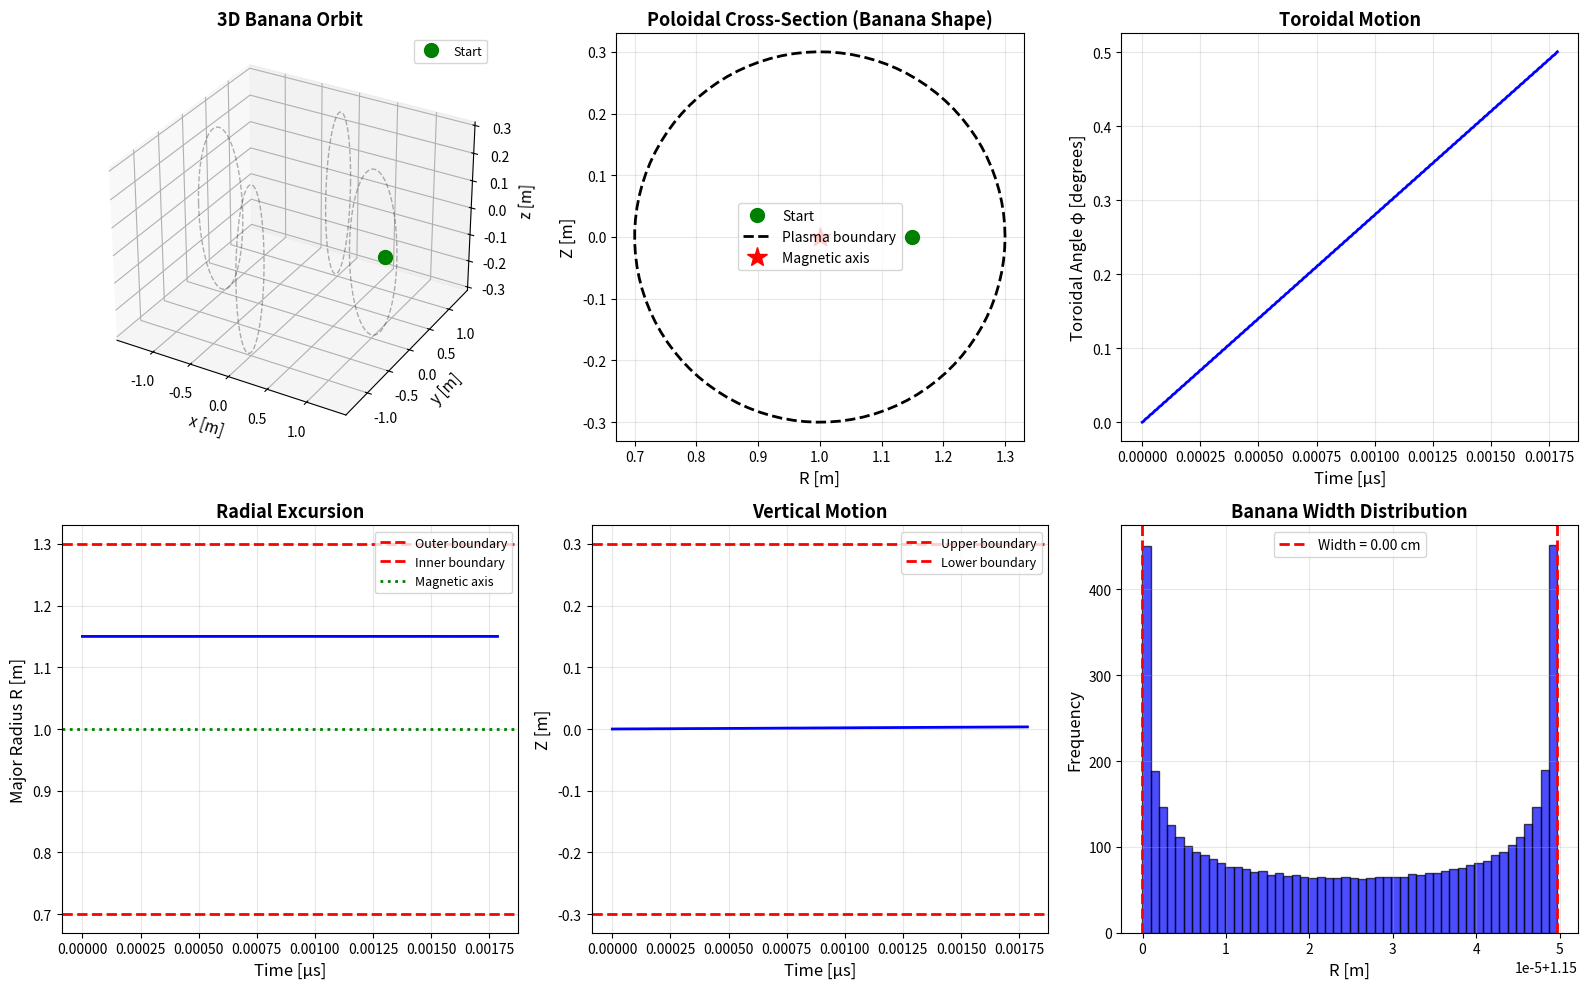
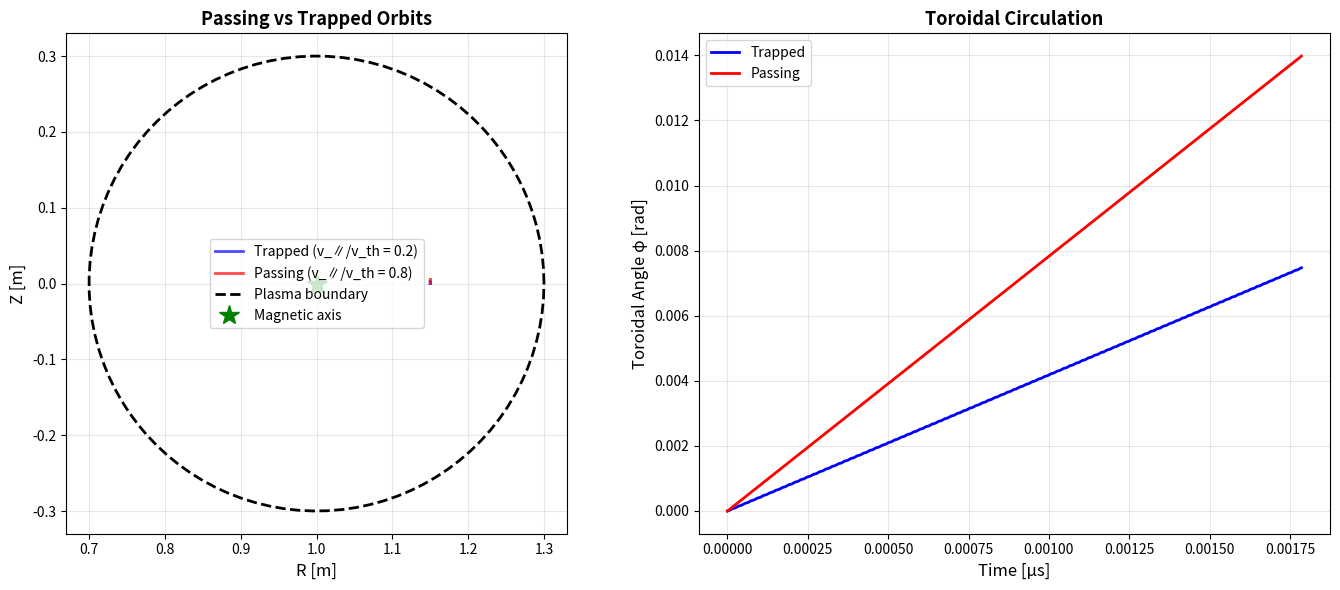

Here is the Python script that generated these plots, in order:
#!/usr/bin/env python3
"""
Banana Orbit Simulation in Tokamak

This script simulates banana orbits in a simplified tokamak geometry.
Demonstrates the difference between passing and trapped particles in
toroidal magnetic field configuration.

Author: Plasma Physics Examples
License: MIT
"""

import numpy as np
import matplotlib.pyplot as plt
from scipy.constants import e, m_e


def boris_push(x, v, q, m, B, dt):
    """Boris algorithm for particle pushing (no E field)."""
    t = (q * dt / (2 * m)) * B
    t_mag2 = np.dot(t, t)
    s = 2 * t / (1 + t_mag2)

    v_prime = v + np.cross(v, t)
    v_new = v + np.cross(v_prime, s)
    x_new = x + v_new * dt

    return x_new, v_new


def tokamak_field(R, Z, phi, R0, B0, epsilon):
    """
    Simplified tokamak magnetic field using large aspect ratio approximation.

    B_toroidal = B0 * R0 / R  (1/R dependence)
    B_poloidal ≈ ε * B0  (simplified, constant)

    Parameters:
    -----------
    R, Z, phi : float
        Cylindrical coordinates [m, m, rad]
    R0 : float
        Major radius [m]
    B0 : float
        Magnetic field at R0 [T]
    epsilon : float
        Inverse aspect ratio (a/R0), determines poloidal field strength

    Returns:
    --------
    B : array (3,)
        Magnetic field in cylindrical coordinates [B_R, B_Z, B_phi]
    """
    # Toroidal field (dominant)
    B_phi = B0 * R0 / R

    # Poloidal field (simplified as constant, pointing in Z direction)
    # In reality, B_poloidal varies with position
    B_R = 0.0
    B_Z = epsilon * B0

    return np.array([B_R, B_Z, B_phi])


def cylindrical_to_cartesian(R, Z, phi):
    """Convert cylindrical to Cartesian coordinates."""
    x = R * np.cos(phi)
    y = R * np.sin(phi)
    z = Z
    return np.array([x, y, z])


def cartesian_to_cylindrical(x, y, z):
    """Convert Cartesian to cylindrical coordinates."""
    R = np.sqrt(x**2 + y**2)
    Z = z
    phi = np.arctan2(y, x)
    return R, Z, phi


def cyl_field_to_cart(B_cyl, phi):
    """
    Convert magnetic field from cylindrical to Cartesian coordinates.

    B_cyl = [B_R, B_Z, B_phi]
    """
    B_R, B_Z, B_phi = B_cyl

    B_x = B_R * np.cos(phi) - B_phi * np.sin(phi)
    B_y = B_R * np.sin(phi) + B_phi * np.cos(phi)
    B_z = B_Z

    return np.array([B_x, B_y, B_z])


def simulate_tokamak_orbit(q, m, R0, B0, epsilon, v0_cyl, x0_cyl, dt, n_steps):
    """
    Simulate particle orbit in tokamak.

    Parameters:
    -----------
    q, m : float
        Charge and mass
    R0, B0 : float
        Tokamak major radius and field
    epsilon : float
        Inverse aspect ratio
    v0_cyl : array (3,)
        Initial velocity in cylindrical coords [v_R, v_Z, v_phi]
    x0_cyl : array (3,)
        Initial position in cylindrical coords [R, Z, phi]
    dt : float
        Timestep
    n_steps : int
        Number of steps

    Returns:
    --------
    trajectory : dict
    """
    # Initialize in Cartesian coordinates
    x = np.zeros((n_steps, 3))
    v = np.zeros((n_steps, 3))
    t = np.zeros(n_steps)

    R_traj = np.zeros(n_steps)
    Z_traj = np.zeros(n_steps)
    phi_traj = np.zeros(n_steps)

    # Initial conditions
    R0_pos, Z0_pos, phi0 = x0_cyl
    x[0] = cylindrical_to_cartesian(R0_pos, Z0_pos, phi0)

    # Convert initial velocity to Cartesian
    v_R, v_Z, v_phi = v0_cyl
    v[0] = np.array([
        v_R * np.cos(phi0) - v_phi * np.sin(phi0),
        v_R * np.sin(phi0) + v_phi * np.cos(phi0),
        v_Z
    ])

    R_traj[0] = R0_pos
    Z_traj[0] = Z0_pos
    phi_traj[0] = phi0

    for i in range(n_steps - 1):
        # Get current cylindrical coordinates
        R, Z, phi = cartesian_to_cylindrical(x[i, 0], x[i, 1], x[i, 2])

        # Get magnetic field in cylindrical coords
        B_cyl = tokamak_field(R, Z, phi, R0, B0, epsilon)

        # Convert to Cartesian
        B_cart = cyl_field_to_cart(B_cyl, phi)

        # Push particle
        x[i+1], v[i+1] = boris_push(x[i], v[i], q, m, B_cart, dt)
        t[i+1] = t[i] + dt

        # Store cylindrical coordinates
        R_traj[i+1], Z_traj[i+1], phi_traj[i+1] = cartesian_to_cylindrical(
            x[i+1, 0], x[i+1, 1], x[i+1, 2]
        )

    return {
        'x': x[:, 0], 'y': x[:, 1], 'z': x[:, 2],
        'vx': v[:, 0], 'vy': v[:, 1], 'vz': v[:, 2],
        'R': R_traj, 'Z': Z_traj, 'phi': phi_traj,
        't': t
    }


def plot_banana_orbit():
    """Demonstrate banana orbit (trapped particle)."""

    # Tokamak parameters
    R0 = 1.0     # Major radius [m]
    B0 = 2.0     # Magnetic field [T]
    epsilon = 0.3  # Inverse aspect ratio (a/R0)
    a = epsilon * R0  # Minor radius

    print(f"\nTokamak Parameters:")
    print(f"  Major radius R0 = {R0} m")
    print(f"  Minor radius a = {a} m")
    print(f"  Magnetic field B0 = {B0} T")
    print(f"  Inverse aspect ratio ε = {epsilon}")

    # Particle parameters
    q = -e
    m = m_e

    # Trapped particle: start at outer midplane with velocity mostly poloidal
    R_start = R0 + 0.5 * a  # Start at outer part of torus
    Z_start = 0.0
    phi_start = 0.0

    # Velocity: small parallel, large perpendicular (trapped condition)
    v_thermal = 1e7  # m/s
    v_parallel = 0.3 * v_thermal  # Small parallel velocity
    v_perp = np.sqrt(v_thermal**2 - v_parallel**2)

    # Initial velocity in cylindrical coords
    v0_cyl = np.array([0.0, v_perp, v_parallel])
    x0_cyl = np.array([R_start, Z_start, phi_start])

    # Time parameters
    omega_c = abs(q) * B0 / m
    T_c = 2 * np.pi / omega_c
    dt = T_c / 50
    n_steps = 5000

    # Simulate
    traj = simulate_tokamak_orbit(q, m, R0, B0, epsilon, v0_cyl, x0_cyl, dt, n_steps)

    # Create figure
    fig = plt.figure(figsize=(16, 10))

    # Plot 1: 3D trajectory
    ax1 = fig.add_subplot(2, 3, 1, projection='3d')
    ax1.plot(traj['x'], traj['y'], traj['z'], 'b-', linewidth=1, alpha=0.7)
    ax1.plot([traj['x'][0]], [traj['y'][0]], [traj['z'][0]],
             'go', markersize=10, label='Start')

    # Draw torus outline
    theta_tor = np.linspace(0, 2*np.pi, 100)
    for phi in [0, np.pi/2, np.pi, 3*np.pi/2]:
        x_tor = (R0 + a * np.cos(theta_tor)) * np.cos(phi)
        y_tor = (R0 + a * np.cos(theta_tor)) * np.sin(phi)
        z_tor = a * np.sin(theta_tor)
        ax1.plot(x_tor, y_tor, z_tor, 'k--', alpha=0.3, linewidth=1)

    ax1.set_xlabel('x [m]', fontsize=11)
    ax1.set_ylabel('y [m]', fontsize=11)
    ax1.set_zlabel('z [m]', fontsize=11)
    ax1.set_title('3D Banana Orbit', fontsize=13, fontweight='bold')
    ax1.legend(loc='best', fontsize=9)

    # Plot 2: Poloidal cross-section (R-Z plane)
    ax2 = fig.add_subplot(2, 3, 2)
    ax2.plot(traj['R'], traj['Z'], 'b-', linewidth=2, alpha=0.7)
    ax2.plot(traj['R'][0], traj['Z'][0], 'go', markersize=10, label='Start')

    # Draw plasma boundary (circular cross-section)
    theta = np.linspace(0, 2*np.pi, 100)
    R_boundary = R0 + a * np.cos(theta)
    Z_boundary = a * np.sin(theta)
    ax2.plot(R_boundary, Z_boundary, 'k--', linewidth=2, label='Plasma boundary')
    ax2.plot(R0, 0, 'r*', markersize=15, label='Magnetic axis')

    ax2.set_xlabel('R [m]', fontsize=12)
    ax2.set_ylabel('Z [m]', fontsize=12)
    ax2.set_title('Poloidal Cross-Section (Banana Shape)', fontsize=13, fontweight='bold')
    ax2.legend(loc='best', fontsize=10)
    ax2.grid(True, alpha=0.3)
    ax2.set_aspect('equal')

    # Plot 3: Toroidal angle evolution
    ax3 = fig.add_subplot(2, 3, 3)
    # Unwrap phi to avoid discontinuities
    phi_unwrapped = np.unwrap(traj['phi'])
    ax3.plot(traj['t'] * 1e6, phi_unwrapped * 180/np.pi, 'b-', linewidth=2)

    ax3.set_xlabel('Time [μs]', fontsize=12)
    ax3.set_ylabel('Toroidal Angle φ [degrees]', fontsize=12)
    ax3.set_title('Toroidal Motion', fontsize=13, fontweight='bold')
    ax3.grid(True, alpha=0.3)

    # Plot 4: R vs time (shows banana tips)
    ax4 = fig.add_subplot(2, 3, 4)
    ax4.plot(traj['t'] * 1e6, traj['R'], 'b-', linewidth=2)
    ax4.axhline(R0 + a, color='red', linestyle='--', linewidth=2, label='Outer boundary')
    ax4.axhline(R0 - a, color='red', linestyle='--', linewidth=2, label='Inner boundary')
    ax4.axhline(R0, color='green', linestyle=':', linewidth=2, label='Magnetic axis')

    ax4.set_xlabel('Time [μs]', fontsize=12)
    ax4.set_ylabel('Major Radius R [m]', fontsize=12)
    ax4.set_title('Radial Excursion', fontsize=13, fontweight='bold')
    ax4.legend(loc='best', fontsize=9)
    ax4.grid(True, alpha=0.3)

    # Plot 5: Z vs time (poloidal oscillation)
    ax5 = fig.add_subplot(2, 3, 5)
    ax5.plot(traj['t'] * 1e6, traj['Z'], 'b-', linewidth=2)
    ax5.axhline(a, color='red', linestyle='--', linewidth=2, label='Upper boundary')
    ax5.axhline(-a, color='red', linestyle='--', linewidth=2, label='Lower boundary')

    ax5.set_xlabel('Time [μs]', fontsize=12)
    ax5.set_ylabel('Z [m]', fontsize=12)
    ax5.set_title('Vertical Motion', fontsize=13, fontweight='bold')
    ax5.legend(loc='best', fontsize=9)
    ax5.grid(True, alpha=0.3)

    # Plot 6: Banana width
    ax6 = fig.add_subplot(2, 3, 6)
    # Calculate banana width from R excursion
    R_max = np.max(traj['R'])
    R_min = np.min(traj['R'])
    banana_width = R_max - R_min

    ax6.hist(traj['R'], bins=50, color='blue', alpha=0.7, edgecolor='black')
    ax6.axvline(R_max, color='red', linestyle='--', linewidth=2,
                label=f'Width = {banana_width*100:.2f} cm')
    ax6.axvline(R_min, color='red', linestyle='--', linewidth=2)

    ax6.set_xlabel('R [m]', fontsize=12)
    ax6.set_ylabel('Frequency', fontsize=12)
    ax6.set_title('Banana Width Distribution', fontsize=13, fontweight='bold')
    ax6.legend(loc='best', fontsize=10)
    ax6.grid(True, alpha=0.3)

    print(f"\nBanana Orbit Characteristics:")
    print(f"  Banana width: {banana_width*100:.2f} cm")
    print(f"  R range: [{R_min:.3f}, {R_max:.3f}] m")
    print(f"  Z range: [{np.min(traj['Z']):.3f}, {np.max(traj['Z']):.3f}] m")

    plt.tight_layout()
    plt.savefig('banana_orbit.png', dpi=300, bbox_inches='tight')
    plt.show()


def plot_passing_vs_trapped():
    """Compare passing and trapped orbits."""

    # Tokamak parameters
    R0 = 1.0
    B0 = 2.0
    epsilon = 0.3
    a = epsilon * R0

    # Particle parameters
    q = -e
    m = m_e

    # Initial position
    R_start = R0 + 0.5 * a
    Z_start = 0.0
    phi_start = 0.0

    v_thermal = 1e7  # m/s

    # Two cases: trapped vs passing
    # Trapped: small v_parallel (< critical)
    # Passing: large v_parallel (> critical)

    cases = [
        ('Trapped', 0.2 * v_thermal),   # Small parallel velocity
        ('Passing', 0.8 * v_thermal),   # Large parallel velocity
    ]

    omega_c = abs(q) * B0 / m
    T_c = 2 * np.pi / omega_c
    dt = T_c / 50
    n_steps = 5000

    fig, axes = plt.subplots(1, 2, figsize=(14, 6))

    colors = ['blue', 'red']

    for i, (label, v_para) in enumerate(cases):
        v_perp = np.sqrt(v_thermal**2 - v_para**2)
        v0_cyl = np.array([0.0, v_perp, v_para])
        x0_cyl = np.array([R_start, Z_start, phi_start])

        traj = simulate_tokamak_orbit(q, m, R0, B0, epsilon, v0_cyl, x0_cyl, dt, n_steps)

        # Plot in R-Z plane
        ax = axes[0]
        ax.plot(traj['R'], traj['Z'], color=colors[i], linewidth=2,
                alpha=0.7, label=f'{label} (v_∥/v_th = {v_para/v_thermal:.1f})')

    # Draw plasma boundary
    ax = axes[0]
    theta = np.linspace(0, 2*np.pi, 100)
    R_boundary = R0 + a * np.cos(theta)
    Z_boundary = a * np.sin(theta)
    ax.plot(R_boundary, Z_boundary, 'k--', linewidth=2, label='Plasma boundary')
    ax.plot(R0, 0, 'g*', markersize=15, label='Magnetic axis')

    ax.set_xlabel('R [m]', fontsize=12)
    ax.set_ylabel('Z [m]', fontsize=12)
    ax.set_title('Passing vs Trapped Orbits', fontsize=13, fontweight='bold')
    ax.legend(loc='best', fontsize=10)
    ax.grid(True, alpha=0.3)
    ax.set_aspect('equal')

    # Second plot: phi vs time
    ax = axes[1]
    for i, (label, v_para) in enumerate(cases):
        v_perp = np.sqrt(v_thermal**2 - v_para**2)
        v0_cyl = np.array([0.0, v_perp, v_para])
        x0_cyl = np.array([R_start, Z_start, phi_start])

        traj = simulate_tokamak_orbit(q, m, R0, B0, epsilon, v0_cyl, x0_cyl, dt, n_steps)

        phi_unwrapped = np.unwrap(traj['phi'])
        ax.plot(traj['t'] * 1e6, phi_unwrapped, color=colors[i],
                linewidth=2, label=label)

    ax.set_xlabel('Time [μs]', fontsize=12)
    ax.set_ylabel('Toroidal Angle φ [rad]', fontsize=12)
    ax.set_title('Toroidal Circulation', fontsize=13, fontweight='bold')
    ax.legend(loc='best', fontsize=10)
    ax.grid(True, alpha=0.3)

    plt.tight_layout()
    plt.savefig('passing_vs_trapped.png', dpi=300, bbox_inches='tight')
    plt.show()


if __name__ == '__main__':
    print("\n" + "="*80)
    print("BANANA ORBIT SIMULATION IN TOKAMAK")
    print("="*80)

    print("\nPart 1: Banana Orbit (Trapped Particle)")
    print("-" * 80)
    plot_banana_orbit()

    print("\nPart 2: Passing vs Trapped Comparison")
    print("-" * 80)
    plot_passing_vs_trapped()

    print("\nKey Points:")
    print("  - Trapped particles: small v_∥, banana-shaped orbits")
    print("  - Passing particles: large v_∥, circulate around torus")
    print("  - Banana width depends on v_∥ and radial position")

    print("\nDone! Generated 2 figures:")
    print("  - banana_orbit.png")
    print("  - passing_vs_trapped.png")
